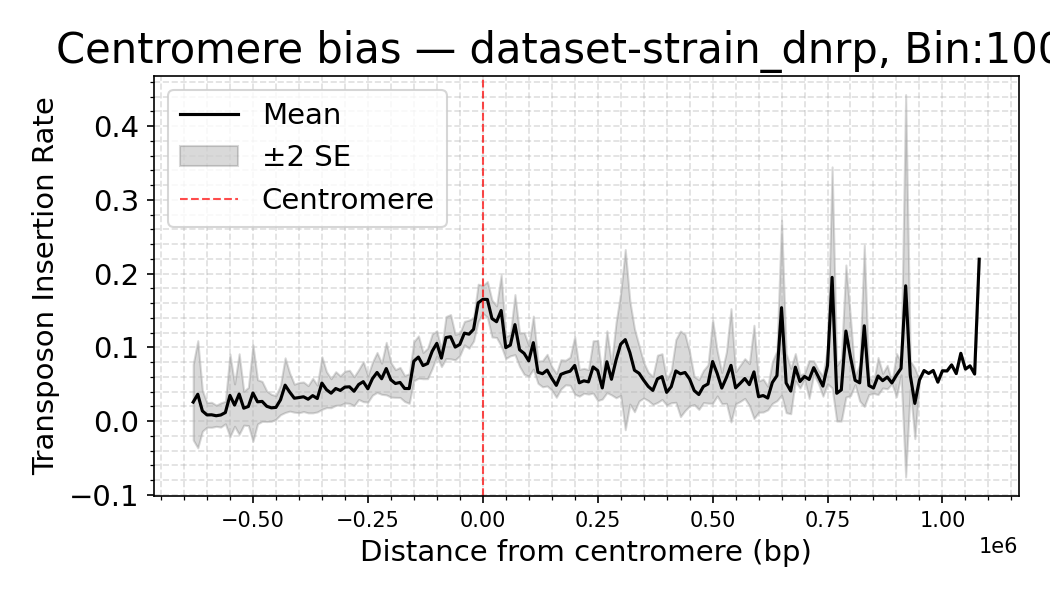

Data behind this chart, as committed beside it:
dataset, Bin_Center, mean_density, sd_density, n_datasets, se_density
strain_dnrp, -1100000, 0.0, , 1, 
strain_dnrp, -1090000, 0.0, , 1, 
strain_dnrp, -1080000, 0.0, , 1, 
strain_dnrp, -1070000, 0.0, , 1, 
strain_dnrp, -1060000, 0.0, , 1, 
strain_dnrp, -1050000, 0.0, , 1, 
strain_dnrp, -1040000, 0.0, , 1, 
strain_dnrp, -1030000, 0.0, , 1, 
strain_dnrp, -1020000, 0.0, , 1, 
strain_dnrp, -1010000, 0.0, , 1, 
strain_dnrp, -1000000, 0.0, , 1, 
strain_dnrp, -990000, 0.0, , 1, 
strain_dnrp, -980000, 0.0, , 1, 
strain_dnrp, -970000, 0.0, , 1, 
strain_dnrp, -960000, 0.0, , 1, 
strain_dnrp, -950000, 0.0, , 1, 
strain_dnrp, -940000, 0.0, 0.0, 2, 0.0
strain_dnrp, -930000, 0.0, 0.0, 2, 0.0
strain_dnrp, -920000, 0.0, 0.0, 2, 0.0
strain_dnrp, -910000, 0.0, 0.0, 2, 0.0
strain_dnrp, -900000, 0.0, 0.0, 2, 0.0
strain_dnrp, -890000, 0.0, 0.0, 2, 0.0
strain_dnrp, -880000, 0.0, 0.0, 2, 0.0
strain_dnrp, -870000, 0.0, 0.0, 2, 0.0
strain_dnrp, -860000, 0.0, 0.0, 2, 0.0
strain_dnrp, -850000, 0.0, 0.0, 2, 0.0
strain_dnrp, -840000, 0.0, 0.0, 2, 0.0
strain_dnrp, -830000, 0.0, 0.0, 2, 0.0
strain_dnrp, -820000, 0.0, 0.0, 2, 0.0
strain_dnrp, -810000, 0.0, 0.0, 2, 0.0
strain_dnrp, -800000, 0.0, 0.0, 2, 0.0
strain_dnrp, -790000, 0.0, 0.0, 2, 0.0
strain_dnrp, -780000, 0.0, 0.0, 3, 0.0
strain_dnrp, -770000, 0.0, 0.0, 3, 0.0
strain_dnrp, -760000, 0.0, 0.0, 3, 0.0
strain_dnrp, -750000, 0.0, 0.0, 3, 0.0
strain_dnrp, -740000, 0.0, 0.0, 3, 0.0
strain_dnrp, -730000, 0.0, 0.0, 3, 0.0
strain_dnrp, -720000, 0.0, 0.0, 3, 0.0
strain_dnrp, -710000, 0.0, 0.0, 3, 0.0
strain_dnrp, -700000, 0.0, 0.0, 3, 0.0
strain_dnrp, -690000, 0.0, 0.0, 3, 0.0
strain_dnrp, -680000, 0.0, 0.0, 3, 0.0
strain_dnrp, -670000, 0.0, 0.0, 4, 0.0
strain_dnrp, -660000, 0.0, 0.0, 4, 0.0
strain_dnrp, -650000, 0.0, 0.0, 4, 0.0
strain_dnrp, -640000, 0.0, 0.0, 5, 0.0
strain_dnrp, -630000, 0.02572, 0.05751, 5, 0.02572
strain_dnrp, -620000, 0.03634, 0.08126, 5, 0.03634
strain_dnrp, -610000, 0.01372, 0.0336, 6, 0.01372
strain_dnrp, -600000, 0.008317, 0.02037, 6, 0.008317
strain_dnrp, -590000, 0.008486, 0.02245, 7, 0.008486
strain_dnrp, -580000, 0.007186, 0.01901, 7, 0.007186
strain_dnrp, -570000, 0.0082, 0.02319, 8, 0.0082
strain_dnrp, -560000, 0.01155, 0.02159, 8, 0.007632
strain_dnrp, -550000, 0.03474, 0.07939, 8, 0.02807
strain_dnrp, -540000, 0.02161, 0.04063, 8, 0.01437
strain_dnrp, -530000, 0.03661, 0.07727, 8, 0.02732
strain_dnrp, -520000, 0.01744, 0.03257, 8, 0.01152
strain_dnrp, -510000, 0.01975, 0.0366, 8, 0.01294
... 161 more rows
